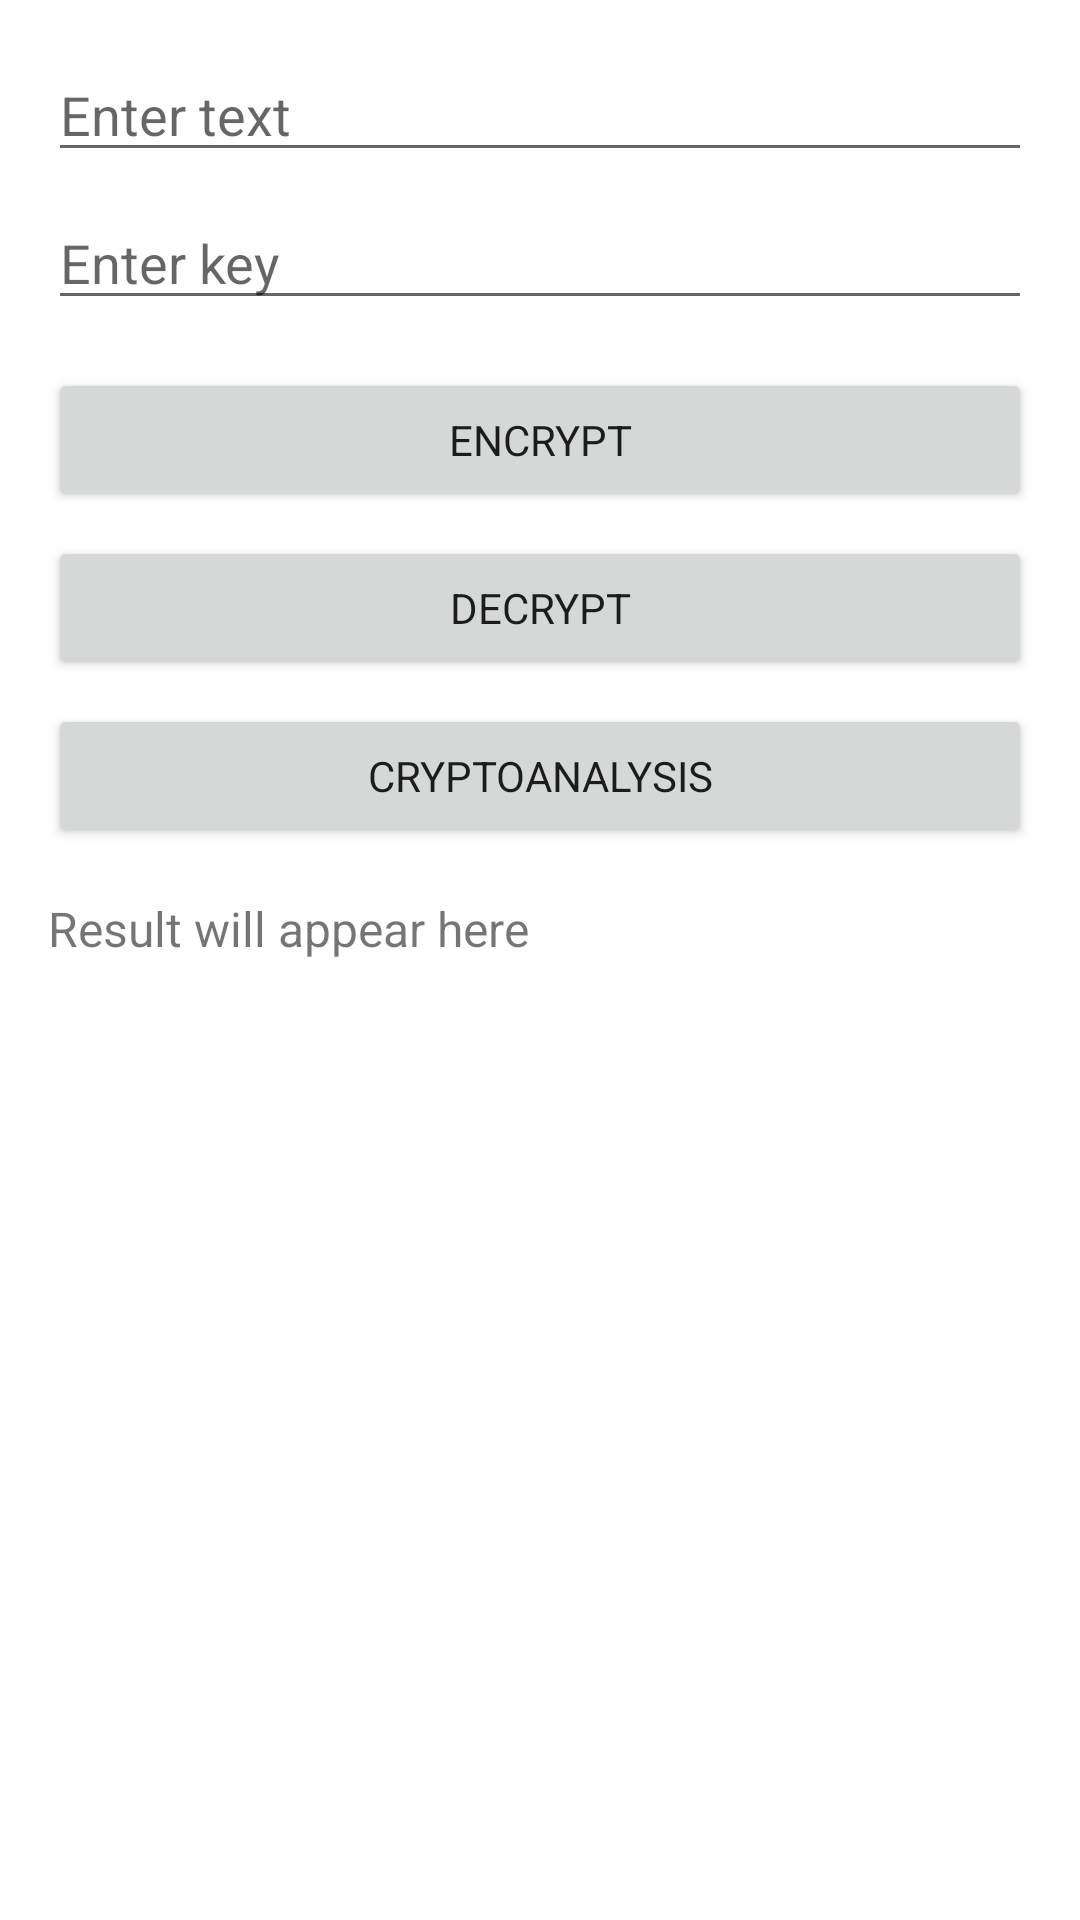

Write the Android layout XML for this screen, with the resource values it uses.
<!-- AndroidManifest.xml: application theme Theme.Cryptomachine -->
<!-- res/layout/activity_caesar.xml -->
<?xml version="1.0" encoding="utf-8"?>
<LinearLayout
    xmlns:android="http://schemas.android.com/apk/res/android"
    android:layout_width="match_parent"
    android:layout_height="match_parent"
    android:orientation="vertical"
    android:padding="16dp">

    <EditText
        android:id="@+id/input_text"
        android:layout_width="match_parent"
        android:layout_height="wrap_content"
        android:hint="Enter text"
        android:inputType="text" />

    <EditText
        android:id="@+id/input_key"
        android:layout_width="match_parent"
        android:layout_height="wrap_content"
        android:hint="Enter key"
        android:inputType="number"
        android:layout_marginTop="8dp" />

    <Button
        android:id="@+id/button_encrypt"
        android:layout_width="match_parent"
        android:layout_height="wrap_content"
        android:text="Encrypt"
        android:layout_marginTop="16dp" />

    <Button
        android:id="@+id/button_decrypt"
        android:layout_width="match_parent"
        android:layout_height="wrap_content"
        android:text="Decrypt"
        android:layout_marginTop="8dp" />
		
	<Button
		android:id="@+id/button_cryptoanalysis"
		android:layout_width="match_parent"
		android:layout_height="wrap_content"
		android:text="Cryptoanalysis"
		android:layout_marginTop="8dp" />

    <TextView
		android:id="@+id/result_text"
		android:layout_width="match_parent"
		android:layout_height="wrap_content"
		android:layout_marginTop="16dp"
		android:text="Result will appear here"
		android:textSize="16sp"
		android:textIsSelectable="true" />

</LinearLayout>
<!-- resources referenced by this layout -->
<resources>
  <style name="Theme.Cryptomachine" parent="Theme.MaterialComponents.DayNight.DarkActionBar">
          <item name="colorPrimary">@color/purple_500</item>
          <item name="colorPrimaryVariant">@color/purple_700</item>
          <item name="colorOnPrimary">@color/white</item>
          <item name="colorSecondary">@color/teal_200</item>
          <item name="colorSecondaryVariant">@color/teal_700</item>
          <item name="colorOnSecondary">@color/black</item>
          <item name="android:statusBarColor">?attr/colorPrimaryVariant</item>
          <item name="fontFamily">@font/ubuntu</item>
      </style>
  <color name="purple_500">#0F0F0F</color>
  <color name="purple_700">#090909</color>
  <color name="white">#FFFFFFFF</color>
  <color name="teal_200">#FF03DAC5</color>
  <color name="teal_700">#FF018786</color>
  <color name="black">#FF000000</color>
</resources>
